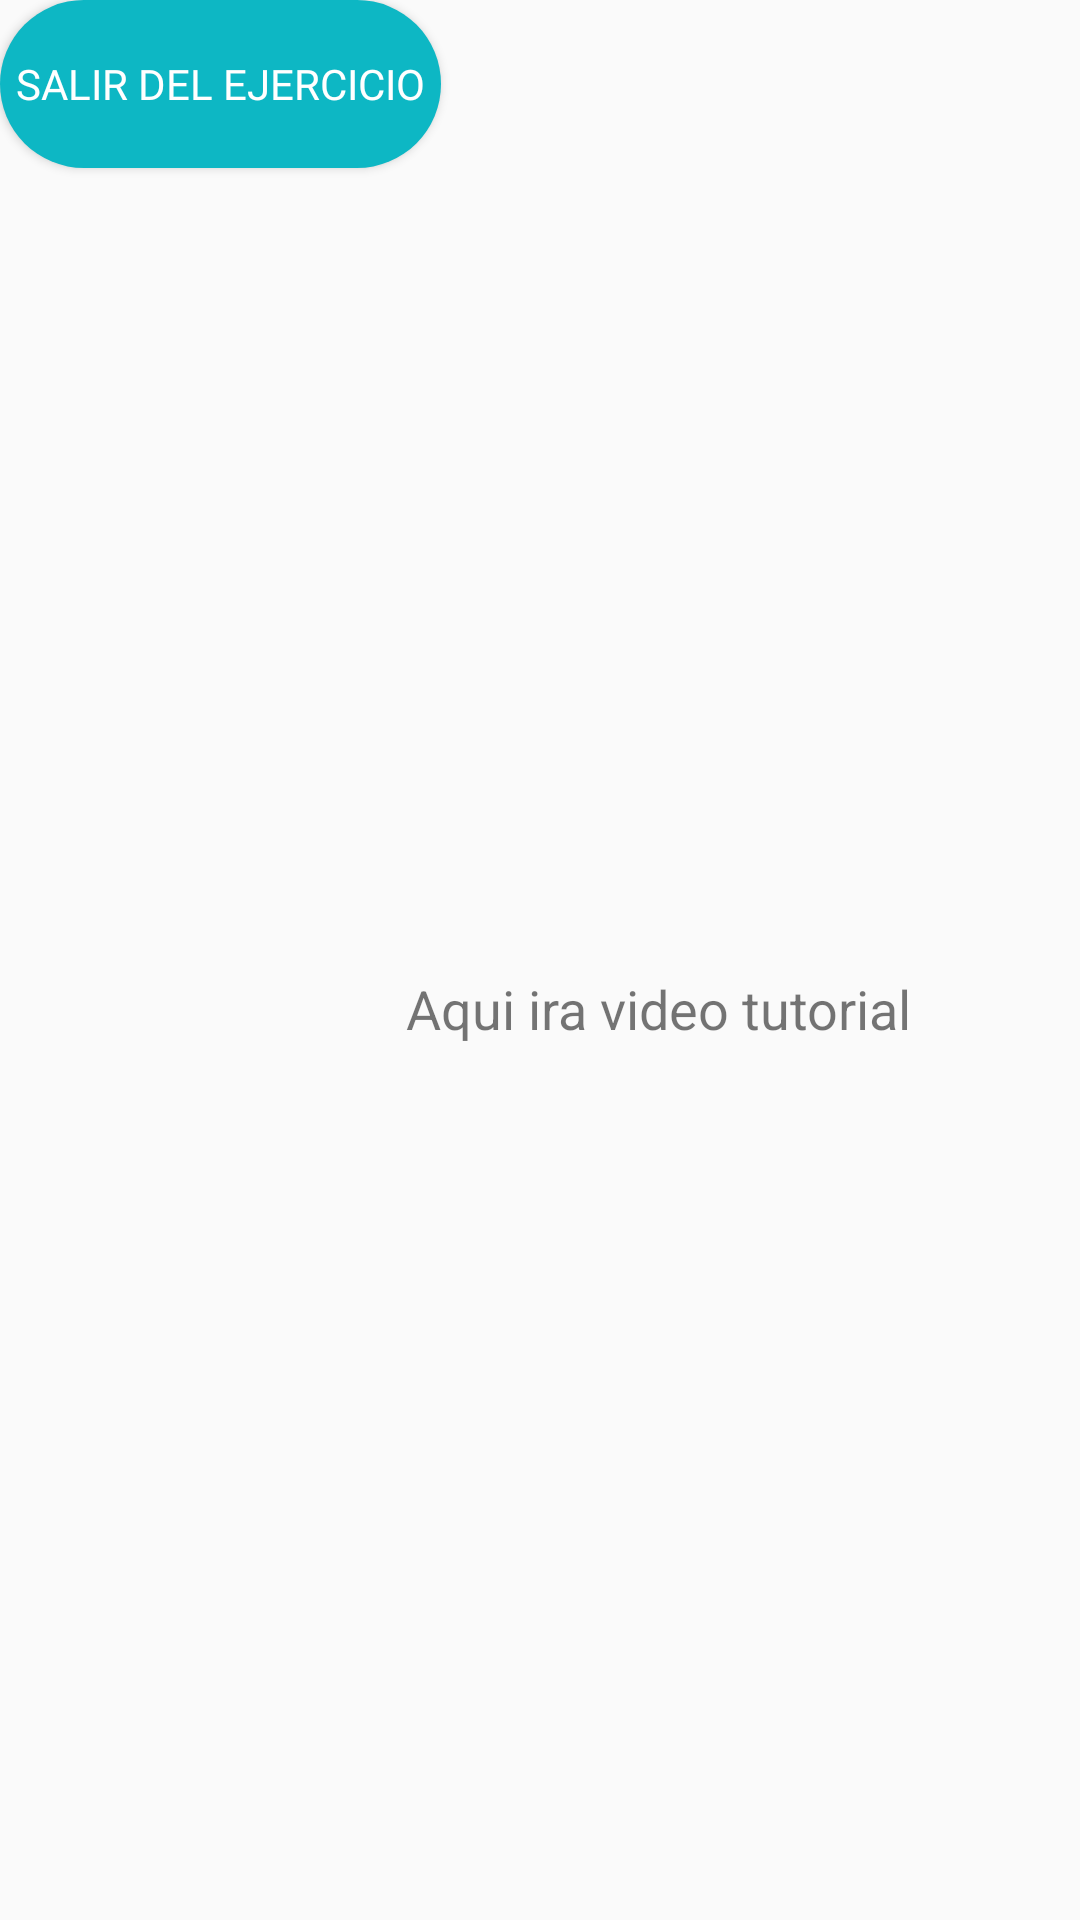

Layout XML and referenced resources for this Android screen:
<!-- AndroidManifest.xml: application theme AppTheme -->
<!-- res/layout/activity_interfaz_video.xml -->
<?xml version="1.0" encoding="utf-8"?>
<androidx.constraintlayout.widget.ConstraintLayout xmlns:android="http://schemas.android.com/apk/res/android"
    xmlns:app="http://schemas.android.com/apk/res-auto"
    xmlns:tools="http://schemas.android.com/tools"
    android:layout_width="match_parent"
    android:layout_height="match_parent"
    tools:context=".interfazVideo">


    <Button
        android:id="@+id/button4"
        style="@style/Widget.AppCompat.Button.Colored"
        android:layout_width="147dp"
        android:layout_height="56dp"
        android:background="@drawable/btn_out"
        android:fontFamily="@font/butler_extra_bold"
        android:onClick="regresarMenu"
        android:text="Salir del ejercicio"
        android:textColor="@android:color/background_light"
        android:textColorHighlight="@android:color/holo_blue_dark"
        android:textColorLink="@android:color/holo_blue_light"
        android:textSize="14sp"
        app:layout_constraintEnd_toEndOf="parent"
        app:layout_constraintHorizontal_bias="0.0"
        app:layout_constraintStart_toStartOf="parent"
        app:layout_constraintTop_toTopOf="parent"
        tools:ignore="MissingConstraints" />

    <TextView
        android:id="@+id/textView"
        android:layout_width="wrap_content"
        android:layout_height="wrap_content"
        android:layout_marginTop="324dp"
        android:layout_marginEnd="56dp"
        android:layout_marginRight="56dp"
        android:text="Aqui ira video tutorial"
        android:textSize="18sp"
        app:layout_constraintEnd_toEndOf="parent"
        app:layout_constraintTop_toTopOf="parent" />

</androidx.constraintlayout.widget.ConstraintLayout>
<!-- resources referenced by this layout -->
<resources>
  <!-- drawable btn_out (drawable) -->
  <?xml version="1.0" encoding="utf-8"?>
  <shape xmlns:android="http://schemas.android.com/apk/res/android"
      android:shape="rectangle">
  
      <corners android:radius="70dp"/>
      <solid android:color="@color/colorCelesteFuerte"
          />
  </shape>
  <style name="AppTheme" parent="Theme.AppCompat.Light.DarkActionBar">
          
          <item name="colorPrimary">@color/colorCelesteFuerte</item>
          <item name="colorPrimaryDark">@color/colorPrimaryDark</item>
          <item name="colorAccent">@color/colorAccent</item>
      </style>
  <color name="colorCelesteFuerte">#0DB7C4</color>
  <color name="colorPrimaryDark">#3700B3</color>
  <color name="colorAccent">#03DAC5</color>
</resources>
